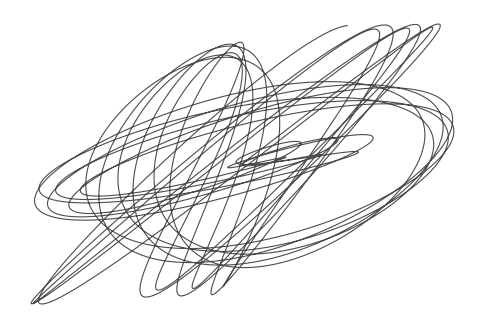

This chart was generated by the following Python code:
# %%


# %% [markdown]
# # 00_04: Using GitHub CodeSpaces with this course

# %%
print("Hello world!")

# %%
import numpy as np
import matplotlib.pyplot as pp  

# %%
pp.figure(figsize=(6, 4))

t = np.linspace(0, 30 * np.pi, 5000)
fs = [1, (1 + np.sqrt(5)) / 2, np.sqrt(2)]

x = np.sin(fs[0] * t) + np.sin(fs[1] * t)
y = np.sin(fs[1] * t) + np.sin(fs[2] * t)

pp.plot(x, y, color="k", alpha=0.7, linewidth=0.8)
pp.axis("off");


